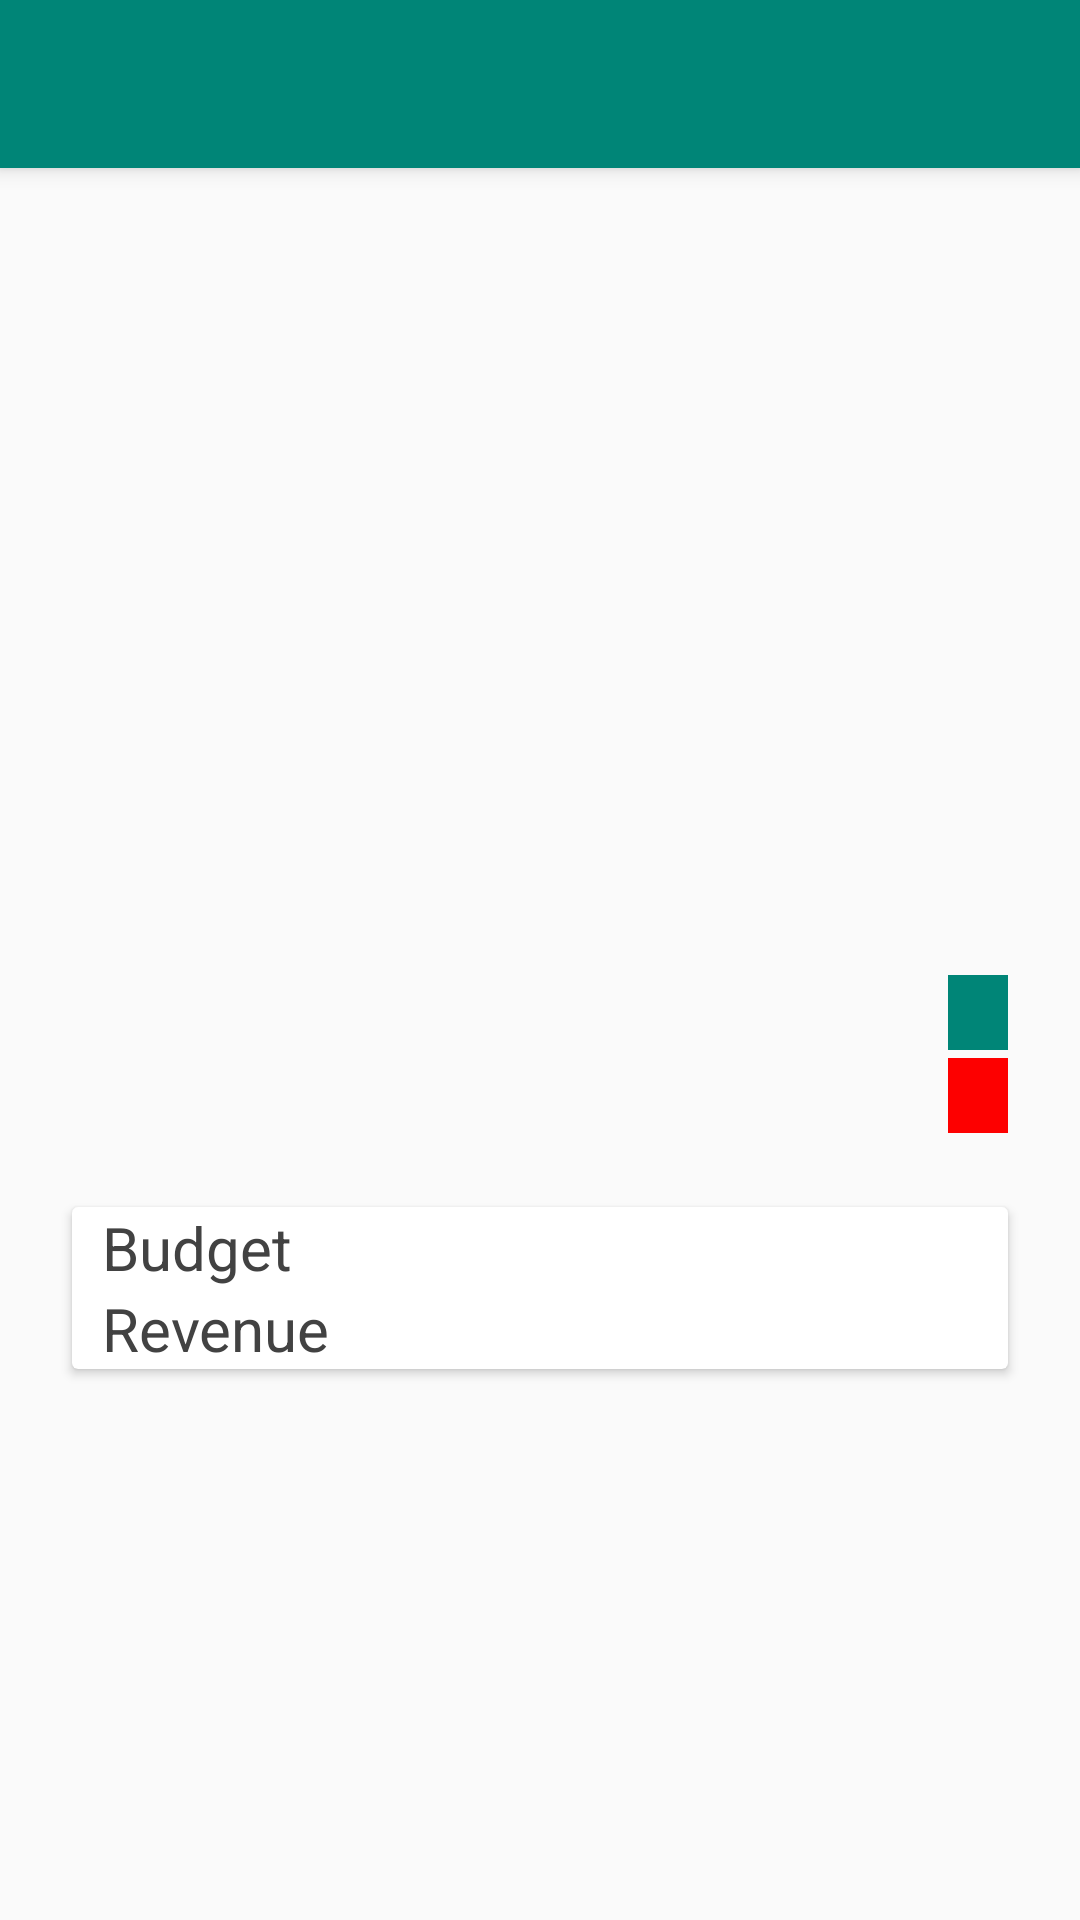

The Android layout XML behind this screen, and the referenced resources:
<!-- AndroidManifest.xml: application theme AppTheme -->
<!-- res/layout/activity_movie_detail.xml -->
<?xml version="1.0" encoding="utf-8"?>
<androidx.constraintlayout.widget.ConstraintLayout xmlns:android="http://schemas.android.com/apk/res/android"
    xmlns:app="http://schemas.android.com/apk/res-auto"
    xmlns:tools="http://schemas.android.com/tools"
    android:layout_width="match_parent"
    android:layout_height="match_parent"
    tools:context=".views.activities.MovieDetailActivity">

    <androidx.appcompat.widget.Toolbar
        android:id="@+id/my_toolbar"
        android:layout_width="match_parent"
        android:layout_height="?attr/actionBarSize"
        android:background="?attr/colorPrimary"
        android:elevation="4dp"
        app:layout_constraintStart_toStartOf="parent"
        app:layout_constraintTop_toTopOf="parent"
        android:theme="@style/ThemeOverlay.AppCompat.ActionBar"
        app:popupTheme="@style/ThemeOverlay.AppCompat.Light"/>


    <ScrollView
        android:layout_width="match_parent"
        android:layout_height="wrap_content"
        android:layout_marginBottom="@dimen/margin40dp"
        app:layout_constraintTop_toBottomOf="@+id/my_toolbar">


        <LinearLayout
            android:layout_width="match_parent"
            android:layout_height="match_parent"
            android:orientation="vertical"
            app:layout_constraintTop_toBottomOf="@+id/my_toolbar">


            <ImageView
                android:id="@+id/image_poster"
                android:layout_width="match_parent"
                android:layout_height="200dp"
                android:scaleType="centerCrop" />

            <TextView
                android:id="@+id/movie_description"
                android:layout_width="match_parent"
                android:layout_height="wrap_content"
                android:layout_margin="@dimen/marigin16"
                android:textSize="@dimen/size14sp"
                app:layout_constraintStart_toStartOf="parent"
                app:layout_constraintTop_toBottomOf="@+id/image_poster"
                tools:text="The Prestige The Prestige The PrestigeThe PrestigeThe PrestigeThe PrestigeThe Prestige" />


            <LinearLayout
                android:id="@+id/child_layout"
                android:layout_width="match_parent"
                android:layout_height="wrap_content"
                android:layout_alignParentBottom="true"
                android:layout_marginLeft="@dimen/marigin24"
                android:layout_marginTop="@dimen/marigin16"
                android:layout_marginRight="@dimen/marigin24"
                android:orientation="horizontal"
                app:layout_constraintStart_toStartOf="parent"
                app:layout_constraintTop_toBottomOf="@+id/movie_description">

                <TextView
                    android:id="@+id/movie_length"
                    android:layout_width="wrap_content"
                    android:layout_height="wrap_content"
                    android:gravity="start"
                    android:paddingLeft="@dimen/marigin10"
                    android:paddingTop="@dimen/marigin3"
                    android:paddingRight="@dimen/marigin10"
                    android:paddingBottom="@dimen/marigin3"
                    android:textSize="@dimen/size16sp"
                    tools:text="142 minutes" />


                <TextView
                    android:id="@+id/movie_release_date"
                    android:layout_width="0dp"
                    android:layout_height="wrap_content"
                    android:layout_weight="1"
                    android:gravity="start"
                    android:paddingLeft="@dimen/marigin10"
                    android:paddingRight="@dimen/marigin10"
                    android:textSize="@dimen/size16sp"
                    tools:text="21st april 2018" />

                <TextView
                    android:id="@+id/movie_rating"
                    android:layout_width="wrap_content"
                    android:layout_height="wrap_content"
                    android:background="@color/colorPrimary"
                    android:gravity="center"
                    android:paddingLeft="@dimen/marigin10"
                    android:paddingTop="@dimen/marigin3"
                    android:paddingRight="@dimen/marigin10"
                    android:paddingBottom="@dimen/marigin3"
                    android:textColor="@color/colorWhite"
                    tools:text=" EN " />
            </LinearLayout>

            <LinearLayout
                android:id="@+id/child_layout1"
                android:layout_width="match_parent"
                android:layout_height="wrap_content"
                android:layout_alignParentBottom="true"
                android:layout_marginStart="@dimen/marigin24"
                android:layout_marginLeft="@dimen/marigin24"
                android:layout_marginEnd="@dimen/marigin24"
                android:orientation="horizontal"
                app:layout_constraintStart_toStartOf="parent"
                app:layout_constraintTop_toBottomOf="@+id/child_layout">

                <TextView
                    android:id="@+id/movie_type"
                    android:layout_width="0dp"
                    android:layout_height="wrap_content"
                    android:layout_weight="1"
                    android:gravity="start"
                    android:maxLines="1"
                    android:paddingLeft="@dimen/marigin10"
                    android:paddingTop="@dimen/marigin3"
                    android:paddingRight="@dimen/marigin10"
                    android:paddingBottom="@dimen/marigin3"
                    android:textSize="@dimen/size16sp"
                    tools:text="Drama, Crime Fiction, Mystery" />


                <TextView
                    android:id="@+id/movie_language"
                    android:layout_width="wrap_content"
                    android:layout_height="wrap_content"
                    android:background="@color/colorRed"
                    android:gravity="center"
                    android:paddingLeft="@dimen/marigin10"
                    android:paddingTop="@dimen/marigin3"
                    android:paddingRight="@dimen/marigin10"
                    android:paddingBottom="@dimen/marigin3"
                    android:textColor="@color/colorWhite"
                    tools:text=" EN " />
            </LinearLayout>

            <androidx.cardview.widget.CardView
                android:layout_width="match_parent"
                android:layout_height="wrap_content"
                android:layout_margin="@dimen/marigin24"
                android:background="@color/colorWhite"
                app:cardElevation="@dimen/marigin2"
                app:layout_constraintStart_toStartOf="parent"
                app:layout_constraintTop_toBottomOf="@+id/child_layout1">

                <RelativeLayout
                    android:layout_width="match_parent"
                    android:layout_height="match_parent">

                    <TextView
                        android:id="@+id/budget"
                        android:layout_width="wrap_content"
                        android:layout_height="wrap_content"
                        android:layout_marginStart="@dimen/marigin10"
                        android:layout_marginLeft="@dimen/marigin10"
                        android:text="Budget "
                        android:textColor="@color/cardview_dark_background"
                        android:textSize="@dimen/size20sp" />

                    <TextView
                        android:id="@+id/budget_value"
                        android:layout_width="wrap_content"
                        android:layout_height="wrap_content"
                        android:layout_marginStart="76dp"
                        android:layout_marginLeft="76dp"
                        android:layout_toEndOf="@+id/budget"
                        android:layout_toRightOf="@+id/budget"
                        android:gravity="center"
                        android:textSize="@dimen/size18sp"
                        tools:text="$25 Million " />

                    <TextView
                        android:id="@+id/revenue"
                        android:layout_width="wrap_content"
                        android:layout_height="wrap_content"
                        android:layout_below="@+id/budget"
                        android:layout_marginStart="@dimen/marigin10"
                        android:layout_marginLeft="@dimen/marigin10"
                        android:text="Revenue "
                        android:textColor="@color/cardview_dark_background"
                        android:textSize="@dimen/size20sp" />

                    <TextView
                        android:id="@+id/revenue_value"
                        android:layout_width="wrap_content"
                        android:layout_height="wrap_content"
                        android:layout_below="@+id/budget"
                        android:layout_marginStart="62dp"
                        android:layout_marginLeft="62dp"
                        android:layout_toEndOf="@+id/revenue"
                        android:layout_toRightOf="@+id/revenue"
                        android:textSize="@dimen/size18sp"
                        tools:text="$58.3 Million " />
                </RelativeLayout>
            </androidx.cardview.widget.CardView>
        </LinearLayout>
    </ScrollView>
</androidx.constraintlayout.widget.ConstraintLayout>
<!-- resources referenced by this layout -->
<resources>
  <color name="colorPrimary">#008577</color>
  <color name="colorRed">#FD0000</color>
  <color name="colorWhite">#FDFBFB</color>
  <dimen name="margin40dp">40dp</dimen>
  <dimen name="marigin10">10dp</dimen>
  <dimen name="marigin16">16dp</dimen>
  <dimen name="marigin2">2dp</dimen>
  <dimen name="marigin24">24dp</dimen>
  <dimen name="marigin3">3dp</dimen>
  <dimen name="size14sp">14sp</dimen>
  <dimen name="size16sp">16sp</dimen>
  <dimen name="size18sp">18sp</dimen>
  <dimen name="size20sp">20sp</dimen>
  <style name="AppTheme" parent="Theme.AppCompat.Light.NoActionBar">
          
          <item name="colorPrimary">@color/colorPrimary</item>
          <item name="colorPrimaryDark">@color/colorPrimaryDark</item>
          <item name="colorAccent">@color/colorAccent</item>
          <item name="actionMenuTextColor">@android:color/white</item>
  
      </style>
  
      !-- ToolBar --&gt;
  <color name="colorPrimaryDark">#00574B</color>
  <color name="colorAccent">#D81B60</color>
</resources>
